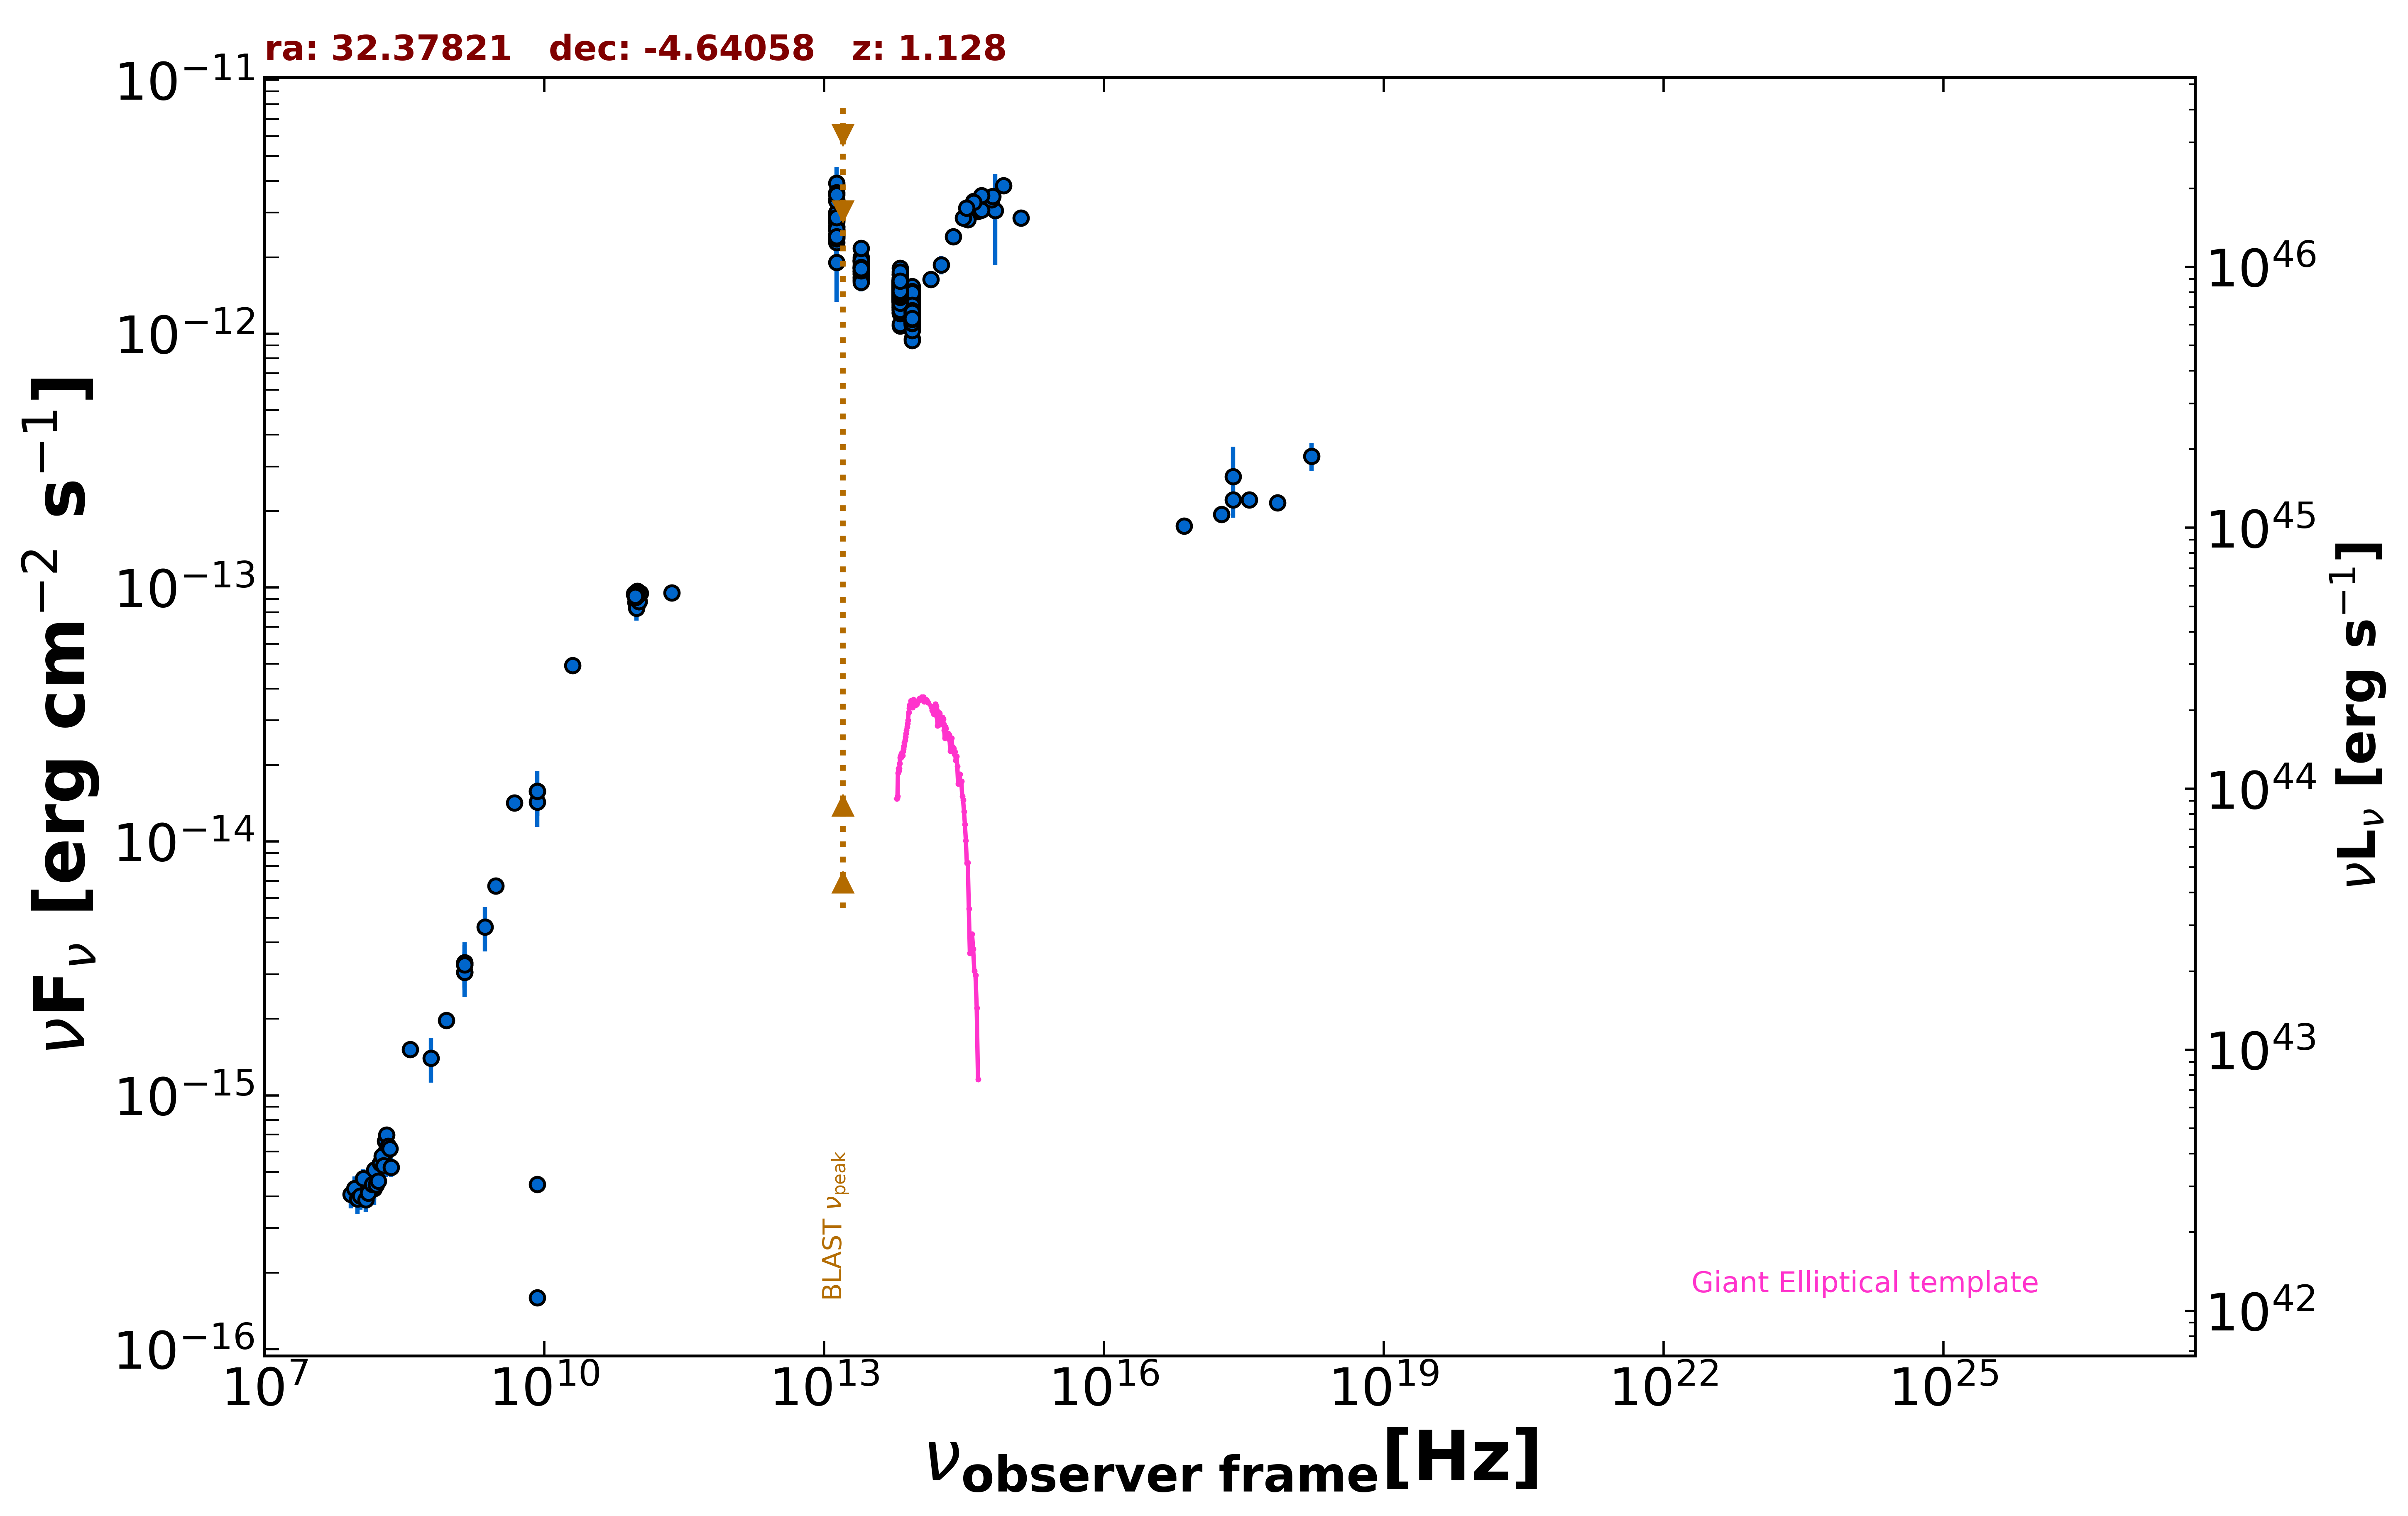

Data behind this chart, as committed beside it:
freq., flux, err_flux, MJD_start, MJD_end, flag, catalog, reference
1.400e+09, 3.267e-15, 2.000e-18, 55000, 55000, , FIRST, White et al. 1997  ApJ  475 479
1.400e+09, 3.053e-15, 9.250e-17, 55000, 55000, , NVSS, Condon et al. 1998  AJ  115  1693
8.870e+08, 1.974e-15, 1.425e-16, 55000, 55000, , RACS, Hale et al. 2021  PASA  38  e058
3.000e+09, 6.678e-15, 1.600e-17, 55000, 55000, , VLASSQL, Gordon et al. 2021  ApJS  255  30
2.418e+17, 2.220e-13, 1.125e-14, 55000, 55000, , 4XMM-DR13, Webb et al. 2020  A&A  641  A136
7.253e+16, 1.751e-13, 7.300e-15, 55000, 55000, , 4XMM-DR13, Webb et al. 2020  A&A  641  A136
1.813e+17, 1.945e-13, 7.750e-15, 55000, 55000, , 4XMM-DR13, Webb et al. 2020  A&A  641  A136
3.627e+17, 2.212e-13, 9.000e-15, 55000, 55000, , 4XMM-DR13, Webb et al. 2020  A&A  641  A136
7.253e+17, 2.162e-13, 1.410e-14, 55000, 55000, , 4XMM-DR13, Webb et al. 2020  A&A  641  A136
1.692e+18, 3.290e-13, 4.210e-14, 55000, 55000, , 4XMM-DR13, Webb et al. 2020  A&A  641  A136
2.418e+17, 2.737e-13, 8.510e-14, 55000, 55000, , RASS, Boller et al. 2016  A&A  103  1
1.500e+08, 4.299e-16, 4.320e-17, 55000, 55000, , TGSS150, Intema et al. 2017  A&A  598  A781
2.000e+10, 4.940e-14, 2.400e-15, 55000, 55000, , AT20G, Murphy et al. 2010  MNRAS  402  2403
8.400e+09, 4.452e-16, 0.000e+00, 55000, 55000, , CRATES, Healey et al. 2007  ApJS  171  61
8.400e+09, 1.596e-16, 0.000e+00, 55000, 55000, , CRATES, Healey et al. 2007  ApJS  171  61
8.400e+09, 1.578e-14, 0.000e+00, 55000, 55000, , CRATES, Healey et al. 2007  ApJS  171  61
1.400e+09, 3.332e-15, 0.000e+00, 55000, 55000, , NORTH20, White and Becker  1992  ApJS  79  331
3.650e+08, 1.518e-15, 0.000e+00, 55000, 55000, , NORTH20, White and Becker  1992  ApJS  79  331
4.800e+09, 1.421e-14, 9.100e-16, 55000, 55000, , PMN, Griffith et al. 1993-1996  VizieR  VIII/…
9.506e+10, 8.746e-14, 8.555e-15, 57212, 57212, , ALMA, Bonato et al. 2019  MNRAS  485  1188
9.746e+10, 8.284e-14, 8.770e-15, 57308, 57308, , ALMA, Bonato et al. 2019  MNRAS  485  1188
1.033e+11, 8.797e-14, 4.440e-15, 57536, 57536, , ALMA, Bonato et al. 2019  MNRAS  485  1188
1.033e+11, 8.797e-14, 4.440e-15, 57537, 57537, , ALMA, Bonato et al. 2019  MNRAS  485  1188
1.070e+11, 9.513e-14, 4.705e-15, 57540, 57540, , ALMA, Bonato et al. 2019  MNRAS  485  1188
9.963e+10, 9.694e-14, 4.870e-15, 57541, 57541, , ALMA, Bonato et al. 2019  MNRAS  485  1188
9.963e+10, 9.564e-14, 4.770e-15, 57542, 57542, , ALMA, Bonato et al. 2019  MNRAS  485  1188
9.585e+10, 9.374e-14, 4.695e-15, 57550, 57550, , ALMA, Bonato et al. 2019  MNRAS  485  1188
9.585e+10, 9.164e-14, 4.600e-15, 57551, 57551, , ALMA, Bonato et al. 2019  MNRAS  485  1188
9.585e+10, 9.173e-14, 4.600e-15, 57551, 57551, , ALMA, Bonato et al. 2019  MNRAS  485  1188
9.211e+10, 9.377e-14, 4.695e-15, 57551, 57551, , ALMA, Bonato et al. 2019  MNRAS  485  1188
9.867e+10, 9.255e-14, 4.635e-15, 57551, 57551, , ALMA, Bonato et al. 2019  MNRAS  485  1188
9.211e+10, 9.450e-14, 4.695e-15, 57556, 57556, , ALMA, Bonato et al. 2019  MNRAS  485  1188
9.407e+10, 9.416e-14, 4.705e-15, 57624, 57624, , ALMA, Bonato et al. 2019  MNRAS  485  1188
9.407e+10, 9.266e-14, 4.610e-15, 57624, 57624, , ALMA, Bonato et al. 2019  MNRAS  485  1188
2.330e+11, 9.553e-14, 4.665e-15, 57894, 57894, , ALMA, Bonato et al. 2019  MNRAS  485  1188
1.389e+14, 1.637e-12, 1.025e-13, 55000, 55000, , 2MASS, Skrutskie et al. 2006  AJ  131  1163
1.804e+14, 1.869e-12, 1.550e-13, 55000, 55000, , 2MASS, Skrutskie et al. 2006  AJ  131  1163
2.427e+14, 2.412e-12, 1.245e-13, 55000, 55000, , 2MASS, Skrutskie et al. 2006  AJ  131  1163
8.817e+13, 1.189e-12, 3.500e-15, 55000, 55000, , UNWISE, Schlafly et al. 2019  ApJS  240  30
6.517e+13, 1.416e-12, 5.500e-15, 55000, 55000, , UNWISE, Schlafly et al. 2019  ApJS  240  30
8.817e+13, 1.159e-12, 2.550e-14, 55000, 55000, , WISE, Wright et al. 2010  AJ  140  1868
6.517e+13, 1.487e-12, 3.150e-14, 55000, 55000, , WISE, Wright et al. 2010  AJ  140  1868
2.498e+13, 1.814e-12, 4.700e-14, 55000, 55000, , WISE, Wright et al. 2010  AJ  140  1868
1.363e+13, 2.795e-12, 1.445e-13, 55000, 55000, , WISE, Wright et al. 2010  AJ  140  1868
8.817e+13, 1.183e-12, 4.800e-14, 56863, 56863, , NEOWISE, Mainzer et al. 2014  ApJ  792  30
6.517e+13, 1.416e-12, 6.250e-14, 56863, 56863, , NEOWISE, Mainzer et al. 2014  ApJ  792  30
8.817e+13, 1.113e-12, 3.900e-14, 56863, 56863, , NEOWISE, Mainzer et al. 2014  ApJ  792  30
6.517e+13, 1.360e-12, 5.500e-14, 56863, 56863, , NEOWISE, Mainzer et al. 2014  ApJ  792  30
8.817e+13, 1.140e-12, 4.200e-14, 56864, 56864, , NEOWISE, Mainzer et al. 2014  ApJ  792  30
6.517e+13, 1.445e-12, 5.300e-14, 56864, 56864, , NEOWISE, Mainzer et al. 2014  ApJ  792  30
8.817e+13, 1.204e-12, 6.200e-14, 56863, 56863, , NEOWISE, Mainzer et al. 2014  ApJ  792  30
6.517e+13, 1.475e-12, 6.900e-14, 56863, 56863, , NEOWISE, Mainzer et al. 2014  ApJ  792  30
8.817e+13, 1.058e-12, 3.800e-14, 56863, 56863, , NEOWISE, Mainzer et al. 2014  ApJ  792  30
6.517e+13, 1.380e-12, 6.350e-14, 56863, 56863, , NEOWISE, Mainzer et al. 2014  ApJ  792  30
8.817e+13, 1.130e-12, 4.350e-14, 56863, 56863, , NEOWISE, Mainzer et al. 2014  ApJ  792  30
6.517e+13, 1.513e-12, 5.700e-14, 56863, 56863, , NEOWISE, Mainzer et al. 2014  ApJ  792  30
8.817e+13, 1.164e-12, 4.200e-14, 56864, 56864, , NEOWISE, Mainzer et al. 2014  ApJ  792  30
6.517e+13, 1.426e-12, 5.750e-14, 56864, 56864, , NEOWISE, Mainzer et al. 2014  ApJ  792  30
8.817e+13, 1.233e-12, 3.950e-14, 56863, 56863, , NEOWISE, Mainzer et al. 2014  ApJ  792  30
6.517e+13, 1.433e-12, 5.800e-14, 56863, 56863, , NEOWISE, Mainzer et al. 2014  ApJ  792  30
... 598 more rows
